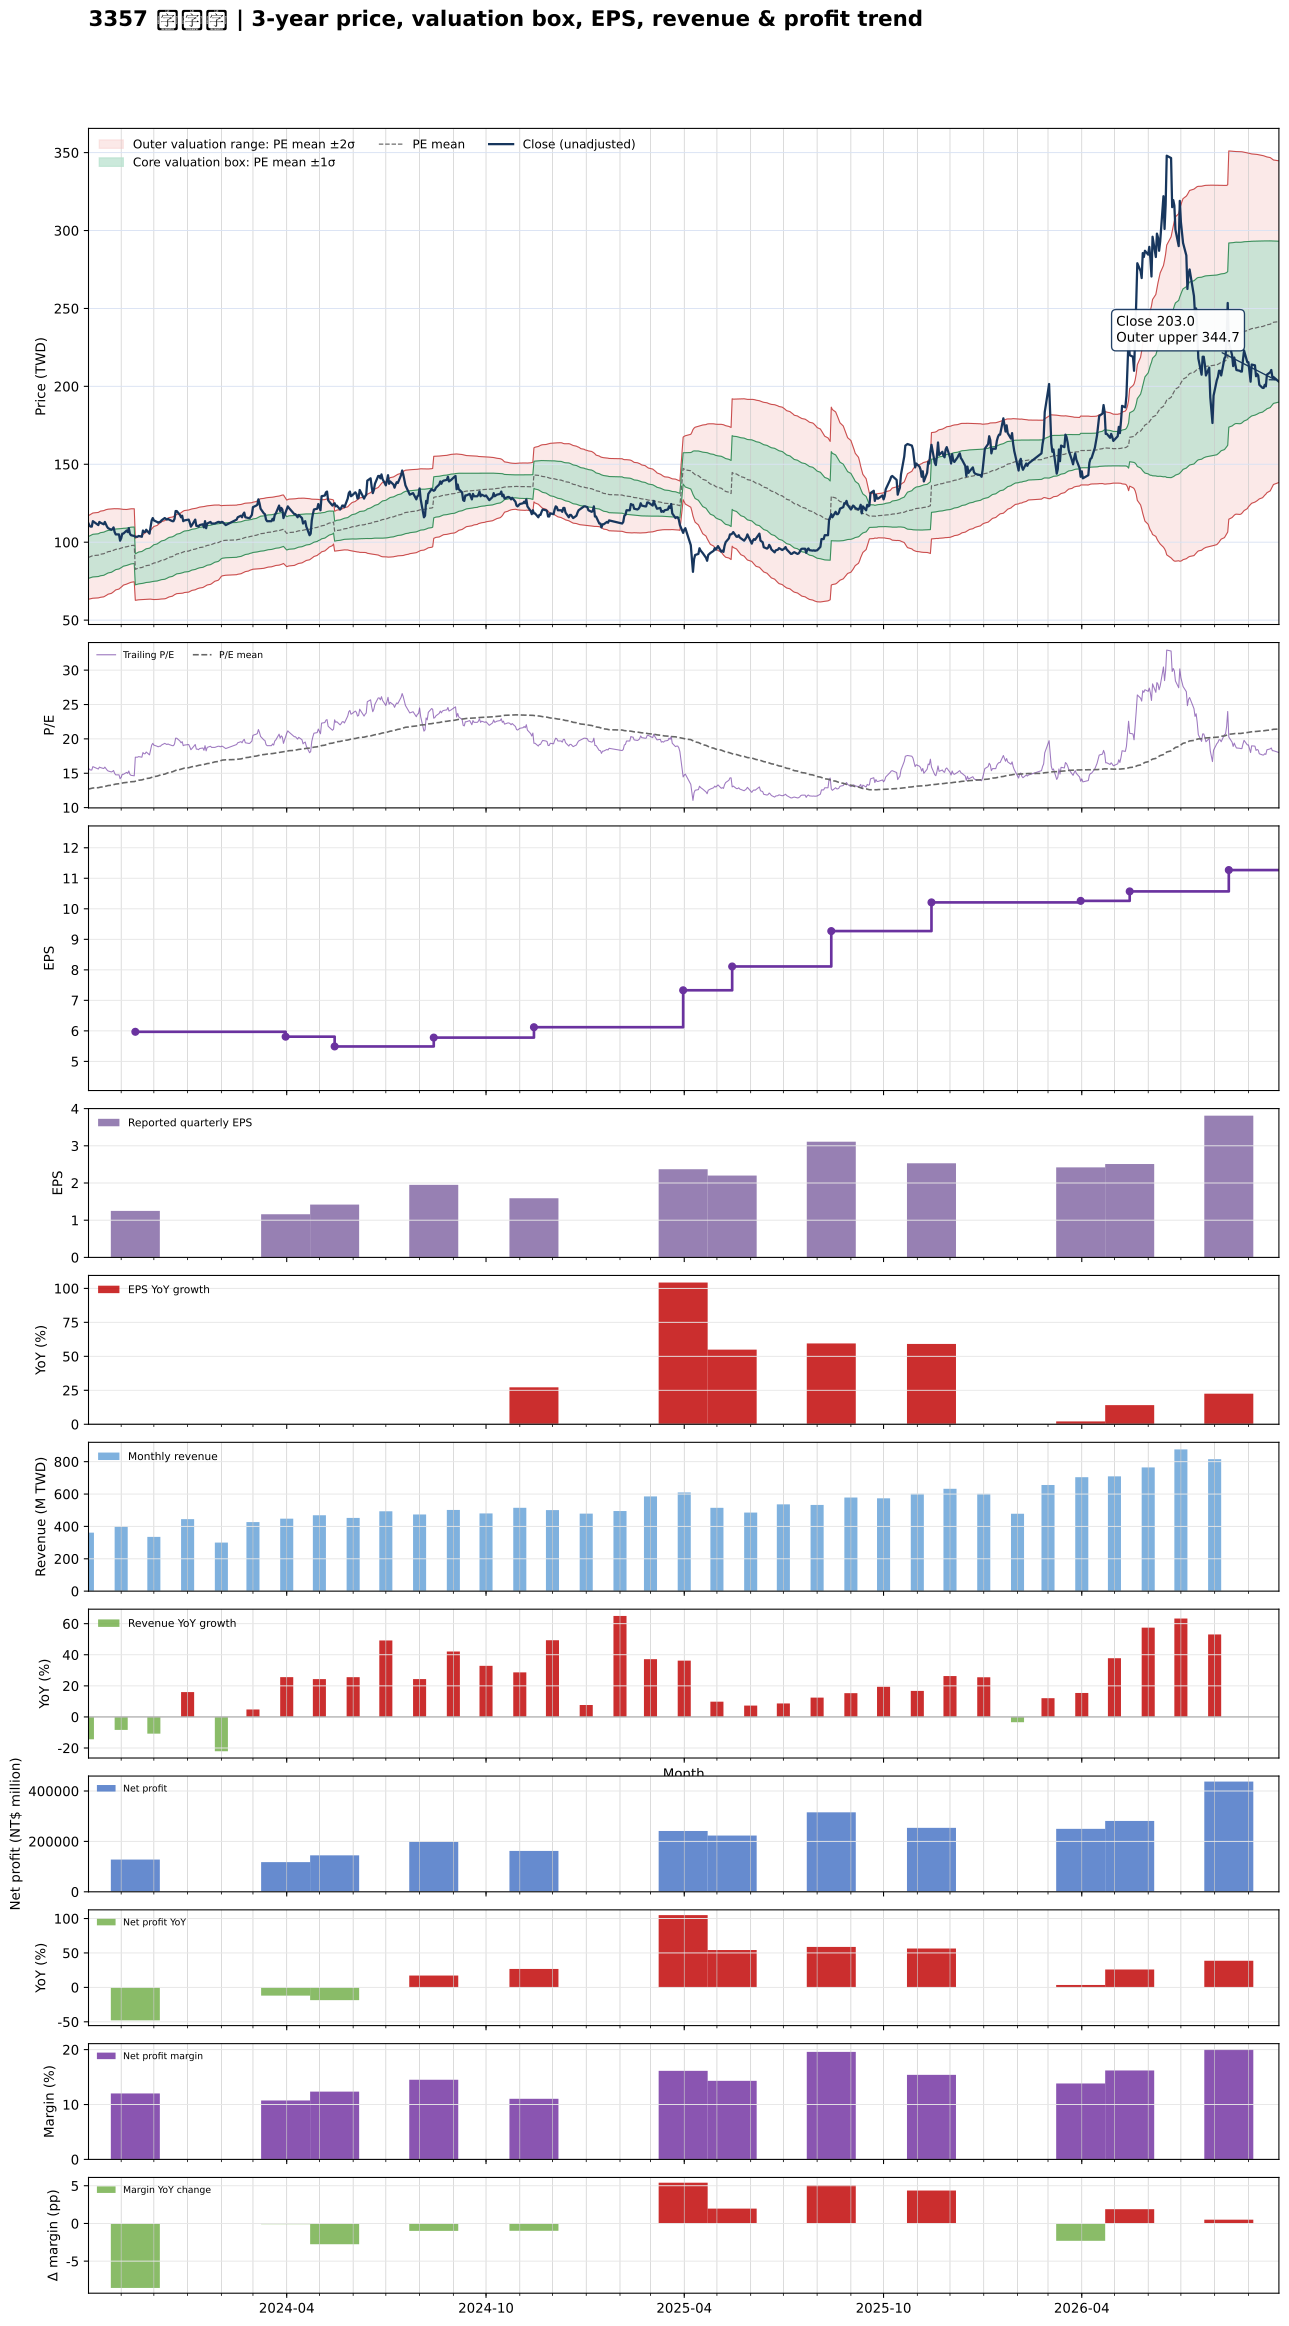

The table this chart was drawn from, first rows:
date, close, available_date, period_end, eps, ttm_eps, pe, pe_mean, pe_std, price_m2, price_m1, price_mean, price_p1, price_p2, forward_eps, forward_pe, forward_pe_mean, forward_pe_std, forward_price_m2, forward_price_m1, forward_price_mean, forward_price_p1, forward_price_p2
2023-10-02, 112, 2023-08-14, 2023-06-30, 1.66, 7.11, 15.75, 12.69, 1.886, 63.43, 76.84, 90.25, 103.7, 117.1, , , , , , , , , 
2023-10-03, 110.5, 2023-08-14, 2023-06-30, 1.66, 7.11, 15.54, 12.73, 1.896, 63.58, 77.06, 90.54, 104, 117.5, , , , , , , , , 
2023-10-04, 110, 2023-08-14, 2023-06-30, 1.66, 7.11, 15.47, 12.77, 1.905, 63.72, 77.26, 90.8, 104.3, 117.9, , , , , , , , , 
2023-10-05, 110, 2023-08-14, 2023-06-30, 1.66, 7.11, 15.47, 12.81, 1.911, 63.92, 77.5, 91.09, 104.7, 118.3, , , , , , , , , 
2023-10-06, 113.5, 2023-08-14, 2023-06-30, 1.66, 7.11, 15.96, 12.85, 1.922, 64.06, 77.73, 91.4, 105.1, 118.7, , , , , , , , , 
2023-10-11, 111, 2023-08-14, 2023-06-30, 1.66, 7.11, 15.61, 12.9, 1.928, 64.27, 77.98, 91.69, 105.4, 119.1, , , , , , , , , 
2023-10-12, 113, 2023-08-14, 2023-06-30, 1.66, 7.11, 15.89, 12.94, 1.938, 64.44, 78.22, 91.99, 105.8, 119.5, , , , , , , , , 
2023-10-13, 112.5, 2023-08-14, 2023-06-30, 1.66, 7.11, 15.82, 12.98, 1.944, 64.65, 78.48, 92.3, 106.1, 119.9, , , , , , , , , 
2023-10-16, 111.5, 2023-08-14, 2023-06-30, 1.66, 7.11, 15.68, 13.03, 1.945, 64.96, 78.78, 92.61, 106.4, 120.3, , , , , , , , , 
2023-10-17, 113, 2023-08-14, 2023-06-30, 1.66, 7.11, 15.89, 13.07, 1.943, 65.33, 79.15, 92.96, 106.8, 120.6, , , , , , , , , 
2023-10-18, 111.5, 2023-08-14, 2023-06-30, 1.66, 7.11, 15.68, 13.12, 1.94, 65.7, 79.49, 93.28, 107.1, 120.9, , , , , , , , , 
2023-10-19, 110, 2023-08-14, 2023-06-30, 1.66, 7.11, 15.47, 13.17, 1.93, 66.17, 79.89, 93.61, 107.3, 121, , , , , , , , , 
2023-10-20, 109, 2023-08-14, 2023-06-30, 1.66, 7.11, 15.33, 13.21, 1.917, 66.66, 80.29, 93.92, 107.6, 121.2, , , , , , , , , 
2023-10-23, 108, 2023-08-14, 2023-06-30, 1.66, 7.11, 15.19, 13.25, 1.903, 67.17, 80.7, 94.23, 107.8, 121.3, , , , , , , , , 
2023-10-24, 108.5, 2023-08-14, 2023-06-30, 1.66, 7.11, 15.26, 13.3, 1.89, 67.65, 81.09, 94.53, 108, 121.4, , , , , , , , , 
2023-10-25, 109.5, 2023-08-14, 2023-06-30, 1.66, 7.11, 15.4, 13.34, 1.875, 68.2, 81.53, 94.85, 108.2, 121.5, , , , , , , , , 
2023-10-26, 106.5, 2023-08-14, 2023-06-30, 1.66, 7.11, 14.98, 13.38, 1.854, 68.79, 81.97, 95.15, 108.3, 121.5, , , , , , , , , 
2023-10-27, 105, 2023-08-14, 2023-06-30, 1.66, 7.11, 14.77, 13.42, 1.831, 69.4, 82.42, 95.44, 108.5, 121.5, , , , , , , , , 
2023-10-30, 105, 2023-08-14, 2023-06-30, 1.66, 7.11, 14.77, 13.46, 1.811, 69.96, 82.84, 95.71, 108.6, 121.5, , , , , , , , , 
2023-10-31, 101, 2023-08-14, 2023-06-30, 1.66, 7.11, 14.21, 13.49, 1.787, 70.54, 83.25, 95.95, 108.7, 121.4, , , , , , , , , 
2023-11-01, 102.5, 2023-08-14, 2023-06-30, 1.66, 7.11, 14.42, 13.53, 1.764, 71.11, 83.65, 96.19, 108.7, 121.3, , , , , , , , , 
2023-11-02, 105.5, 2023-08-14, 2023-06-30, 1.66, 7.11, 14.84, 13.57, 1.739, 71.74, 84.11, 96.47, 108.8, 121.2, , , , , , , , , 
2023-11-03, 105.5, 2023-08-14, 2023-06-30, 1.66, 7.11, 14.84, 13.61, 1.709, 72.47, 84.62, 96.77, 108.9, 121.1, , , , , , , , , 
2023-11-06, 107.5, 2023-08-14, 2023-06-30, 1.66, 7.11, 15.12, 13.65, 1.683, 73.13, 85.1, 97.07, 109, 121, , , , , , , , , 
2023-11-07, 106.5, 2023-08-14, 2023-06-30, 1.66, 7.11, 14.98, 13.68, 1.675, 73.46, 85.37, 97.28, 109.2, 121.1, , , , , , , , , 
2023-11-08, 109, 2023-08-14, 2023-06-30, 1.66, 7.11, 15.33, 13.71, 1.672, 73.72, 85.6, 97.49, 109.4, 121.3, , , , , , , , , 
2023-11-09, 105.5, 2023-08-14, 2023-06-30, 1.66, 7.11, 14.84, 13.74, 1.666, 73.98, 85.82, 97.67, 109.5, 121.4, , , , , , , , , 
2023-11-10, 104.5, 2023-08-14, 2023-06-30, 1.66, 7.11, 14.7, 13.76, 1.658, 74.27, 86.06, 97.85, 109.6, 121.4, , , , , , , , , 
2023-11-13, 104, 2023-08-14, 2023-06-30, 1.66, 7.11, 14.63, 13.79, 1.646, 74.62, 86.33, 98.03, 109.7, 121.4, , , , , , , , , 
2023-11-14, 103.5, 2023-11-14, 2023-09-30, 1.25, 5.97, 17.34, 13.84, 1.665, 62.73, 72.66, 82.6, 92.54, 102.5, , , , , , , , , 
2023-11-15, 103.5, 2023-11-14, 2023-09-30, 1.25, 5.97, 17.34, 13.89, 1.681, 62.82, 72.86, 82.89, 92.93, 103, , , , , , , , , 
2023-11-16, 103.5, 2023-11-14, 2023-09-30, 1.25, 5.97, 17.34, 13.93, 1.696, 62.94, 73.06, 83.19, 93.31, 103.4, , , , , , , , , 
2023-11-17, 104, 2023-11-14, 2023-09-30, 1.25, 5.97, 17.42, 13.98, 1.71, 63.06, 73.27, 83.48, 93.69, 103.9, , , , , , , , , 
2023-11-20, 103.5, 2023-11-14, 2023-09-30, 1.25, 5.97, 17.34, 14.03, 1.722, 63.2, 73.49, 83.77, 94.05, 104.3, , , , , , , , , 
2023-11-21, 107.5, 2023-11-14, 2023-09-30, 1.25, 5.97, 18.01, 14.08, 1.748, 63.2, 73.64, 84.08, 94.51, 104.9, , , , , , , , , 
2023-11-22, 106.5, 2023-11-14, 2023-09-30, 1.25, 5.97, 17.84, 14.13, 1.768, 63.27, 73.82, 84.38, 94.94, 105.5, , , , , , , , , 
2023-11-23, 106.5, 2023-11-14, 2023-09-30, 1.25, 5.97, 17.84, 14.18, 1.787, 63.34, 74.01, 84.68, 95.35, 106, , , , , , , , , 
2023-11-24, 108, 2023-11-14, 2023-09-30, 1.25, 5.97, 18.09, 14.23, 1.811, 63.36, 74.17, 84.98, 95.79, 106.6, , , , , , , , , 
2023-11-27, 105.5, 2023-11-14, 2023-09-30, 1.25, 5.97, 17.67, 14.28, 1.826, 63.46, 74.36, 85.26, 96.17, 107.1, , , , , , , , , 
2023-11-28, 110, 2023-11-14, 2023-09-30, 1.25, 5.97, 18.43, 14.34, 1.853, 63.46, 74.52, 85.58, 96.64, 107.7, , , , , , , , , 
2023-11-29, 114, 2023-11-14, 2023-09-30, 1.25, 5.97, 19.1, 14.39, 1.89, 63.37, 74.65, 85.94, 97.22, 108.5, , , , , , , , , 
2023-11-30, 115.5, 2023-11-14, 2023-09-30, 1.25, 5.97, 19.35, 14.46, 1.932, 63.23, 74.77, 86.3, 97.83, 109.4, , , , , , , , , 
2023-12-01, 114, 2023-11-14, 2023-09-30, 1.25, 5.97, 19.1, 14.51, 1.964, 63.21, 74.93, 86.65, 98.38, 110.1, , , , , , , , , 
2023-12-04, 113, 2023-11-14, 2023-09-30, 1.25, 5.97, 18.93, 14.57, 1.989, 63.25, 75.13, 87, 98.88, 110.8, , , , , , , , , 
2023-12-05, 112.5, 2023-11-14, 2023-09-30, 1.25, 5.97, 18.84, 14.63, 2.012, 63.32, 75.34, 87.35, 99.36, 111.4, , , , , , , , , 
2023-12-06, 113, 2023-11-14, 2023-09-30, 1.25, 5.97, 18.93, 14.69, 2.035, 63.4, 75.55, 87.7, 99.84, 112, , , , , , , , , 
2023-12-07, 113, 2023-11-14, 2023-09-30, 1.25, 5.97, 18.93, 14.75, 2.055, 63.51, 75.77, 88.04, 100.3, 112.6, , , , , , , , , 
2023-12-08, 114, 2023-11-14, 2023-09-30, 1.25, 5.97, 19.1, 14.81, 2.078, 63.57, 75.98, 88.39, 100.8, 113.2, , , , , , , , , 
2023-12-11, 115.5, 2023-11-14, 2023-09-30, 1.25, 5.97, 19.35, 14.87, 2.1, 63.7, 76.24, 88.77, 101.3, 113.8, , , , , , , , , 
2023-12-12, 115, 2023-11-14, 2023-09-30, 1.25, 5.97, 19.26, 14.93, 2.117, 63.88, 76.51, 89.15, 101.8, 114.4, , , , , , , , , 
2023-12-13, 114.5, 2023-11-14, 2023-09-30, 1.25, 5.97, 19.18, 15, 2.123, 64.2, 76.87, 89.55, 102.2, 114.9, , , , , , , , , 
2023-12-14, 115, 2023-11-14, 2023-09-30, 1.25, 5.97, 19.26, 15.07, 2.13, 64.51, 77.23, 89.95, 102.7, 115.4, , , , , , , , , 
2023-12-15, 114.5, 2023-11-14, 2023-09-30, 1.25, 5.97, 19.18, 15.13, 2.131, 64.9, 77.62, 90.35, 103.1, 115.8, , , , , , , , , 
2023-12-18, 113.5, 2023-11-14, 2023-09-30, 1.25, 5.97, 19.01, 15.2, 2.126, 65.36, 78.06, 90.75, 103.4, 116.1, , , , , , , , , 
2023-12-19, 113.5, 2023-11-14, 2023-09-30, 1.25, 5.97, 19.01, 15.27, 2.118, 65.85, 78.5, 91.15, 103.8, 116.4, , , , , , , , , 
2023-12-20, 115, 2023-11-14, 2023-09-30, 1.25, 5.97, 19.26, 15.34, 2.113, 66.32, 78.94, 91.56, 104.2, 116.8, , , , , , , , , 
2023-12-21, 120, 2023-11-14, 2023-09-30, 1.25, 5.97, 20.1, 15.41, 2.119, 66.7, 79.36, 92.01, 104.7, 117.3, , , , , , , , , 
2023-12-22, 120, 2023-11-14, 2023-09-30, 1.25, 5.97, 20.1, 15.48, 2.13, 67.01, 79.72, 92.44, 105.2, 117.9, , , , , , , , , 
2023-12-25, 117.5, 2023-11-14, 2023-09-30, 1.25, 5.97, 19.68, 15.54, 2.147, 67.16, 79.98, 92.8, 105.6, 118.4, , , , , , , , , 
2023-12-26, 116, 2023-11-14, 2023-09-30, 1.25, 5.97, 19.43, 15.59, 2.167, 67.23, 80.16, 93.1, 106, 119, , , , , , , , , 
... 666 more rows
